Run: headless pygame with SDL's dummy video driver; simulated clock (each Clock.tick advances the game by its frame time, no real sleeping); random seed 0; keys injected as events and as key.get_pressed() state; no mouse input.
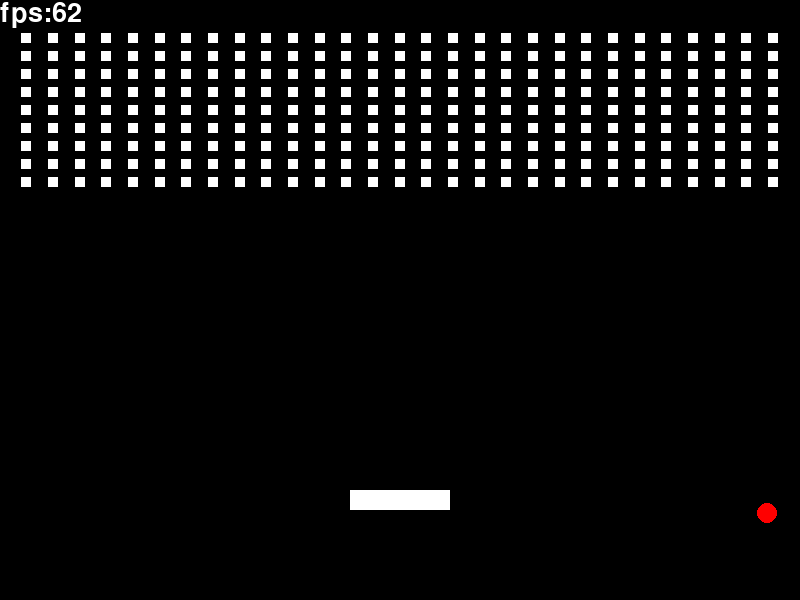
Frame 1 of 4 · flips 1–60 · no input
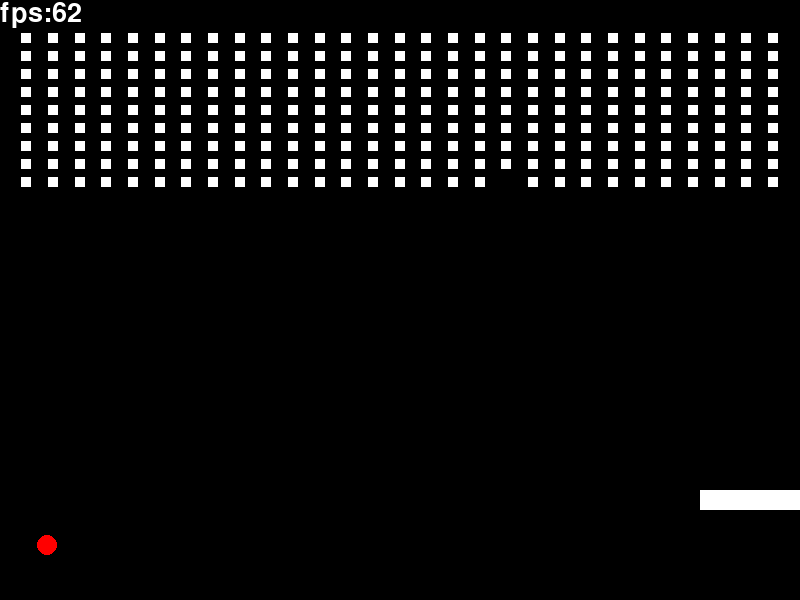
Frame 2 of 4 · flips 61–180 · tapped SPACE, RETURN · held RIGHT (→), D
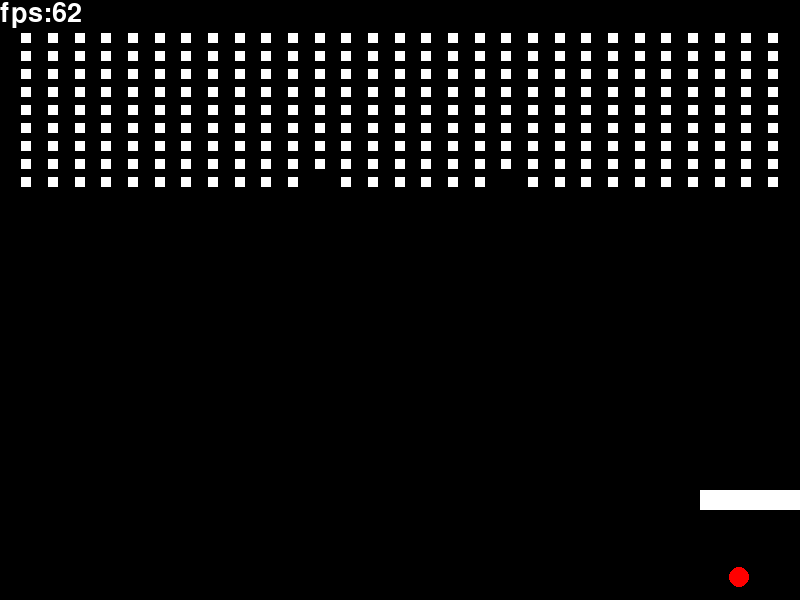
Frame 3 of 4 · flips 181–300 · held DOWN (↓), S
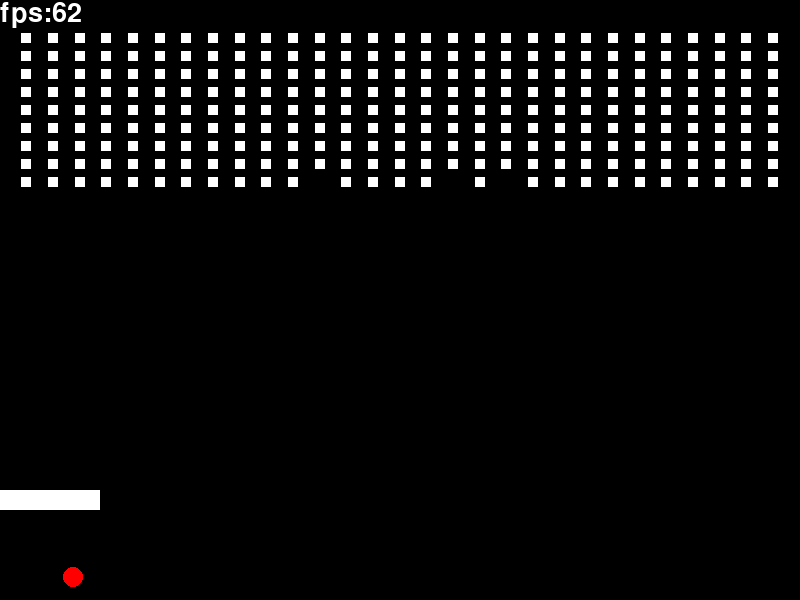
Frame 4 of 4 · flips 301–420 · held LEFT (←), A, UP (↑), W

The pygame program that drew these frames:

import pygame as pg
import sys

# colors
black = 0, 0, 0
white = 255, 255, 255
red = 255, 0, 0
green = 0, 255, 0
blue = 0, 0, 255
BACKGROUND_COLOR = black

# window size
WIDTH = 800
HEIGTH = 600

# debug mode off
DEBUG_MODE = False


class Paddle:
    def __init__(self, x, y, width, height):
        self.width = width  # 100
        self.height = height  # 20
        self.x = x - self.width // 2
        self.y = y - self.height // 2
        self.color = white
        self.hit_box = pg.Rect(self.x, self.y, self.width, self.height)

    def draw(self, screen):
        pg.draw.rect(
            screen,
            self.color,
            (self.x, self.y, self.width, self.height),
        )
        if DEBUG_MODE:
            pg.draw.rect(screen, green, self.hit_box, 3)

    def move(self, speed):
        self.x += speed
        if self.x < 0:
            self.x = 0
        if self.x > WIDTH - self.width:
            self.x = WIDTH - self.width

        self.hit_box.x = self.x
        self.hit_box.y = self.y


class Ball:
    def __init__(self, x, y):
        self.radius = 10
        self.x = x - self.radius
        self.y = y - self.radius
        self.speed_x = 400
        self.speed_y = 400
        self.color = red
        self.hit_box = pg.Rect(self.x - self.radius, self.y - self.radius, 20, 20)

    def draw(self, screen):
        pg.draw.circle(screen, self.color, (self.x, self.y), self.radius)
        if DEBUG_MODE:
            pg.draw.rect(screen, green, self.hit_box, 3)

    def move(self, dt):
        self.x += self.speed_x * dt
        self.y += self.speed_y * dt

        if self.x < self.radius:
            self.x = self.radius
            self.speed_x = -self.speed_x
        if self.x > WIDTH - self.radius:
            self.x = WIDTH - self.radius
            self.speed_x = -self.speed_x

        if self.y < self.radius:
            self.y = self.radius
            self.speed_y = -self.speed_y
        if self.y > HEIGTH - self.radius:
            self.y = HEIGTH - self.radius
            self.speed_y = -self.speed_y

        self.hit_box.x = self.x - self.radius
        self.hit_box.y = self.y - self.radius

    def rebound(self, other):
        """
        TODO : better way to decide the direction

        if (
            self.y < other.y - other.height // 2
            or self.y > other.y + other.height // 2
            ):
                self.speed_y = -self.speed_y
        else:
            self.speed_x = -self.speed_x
        """
        self.speed_y = -self.speed_y


class Block(Paddle):
    def __init__(self, x, y, width, height):
        super().__init__(x, y, width, height)

    def draw(self, screen):
        return super().draw(screen)

    def move(self, speed):
        return super().move(speed)


class Block_generator:
    def __init__(self, x_range, y_range, line, row):
        self.line = line
        self.row = row
        self.x_range = x_range
        self.y_range = y_range
        self.block_array = []
        for i in range(1, line):
            for j in range(1, row):
                y = (y_range[1] - y_range[0]) / line * i + y_range[0]
                x = (x_range[1] - x_range[0]) / row * j + x_range[0]

                self.block_array.append(Block(x, y, 10, 10))

    def draw(self, surface):
        for block in self.block_array:
            block.draw(surface)

    def destory(self, ball):
        if ball in self.block_array:
            self.block_array.remove(ball)


def input_handler(eneity, dt):
    keys = pg.key.get_pressed()
    if keys[pg.K_a]:
        eneity.move(-600 * dt)
    if keys[pg.K_d]:
        eneity.move(600 * dt)
    if keys[pg.K_F3]:
        global DEBUG_MODE
        if DEBUG_MODE:
            DEBUG_MODE = False
        else:
            DEBUG_MODE = True


def fps_render(surface, dt):
    if dt:
        fps = int(1 / dt)
    else:
        fps = 0
    font = pg.font.Font(None, 40)
    text = font.render(f"fps:{fps}", True, white)
    surface.blit(text, (0, 0))


def main():
    pg.init()

    screen = pg.display.set_mode((WIDTH, HEIGTH))
    pg.display.set_caption("Breakout")

    # entitys
    paddle = Paddle(screen.get_width() / 2, screen.get_height() - 100, 100, 20)
    ball = Ball(screen.get_width() / 2, screen.get_height() / 2)
    block_generator = Block_generator((0, WIDTH), (20, 200), 10, 30)

    clock = pg.time.Clock()
    dt = 0

    running = True
    while running:
        for e in pg.event.get():
            if e.type == pg.QUIT or e.type == pg.KEYDOWN and e.key == pg.K_ESCAPE:
                running = False

        screen.fill(BACKGROUND_COLOR)

        input_handler(paddle, dt)

        fps_render(screen, dt)

        ball.move(dt)

        # collider
        if ball.hit_box.colliderect(paddle.hit_box):
            ball.rebound(paddle)
        for block in block_generator.block_array:
            if ball.hit_box.colliderect(block.hit_box):
                block_generator.destory(block)
                ball.rebound(block)

        paddle.draw(screen)
        ball.draw(screen)
        block_generator.draw(screen)

        dt = clock.tick(60) / 1000

        pg.display.update()

    pg.quit()
    sys.exit()


if __name__ == "__main__":
    main()
